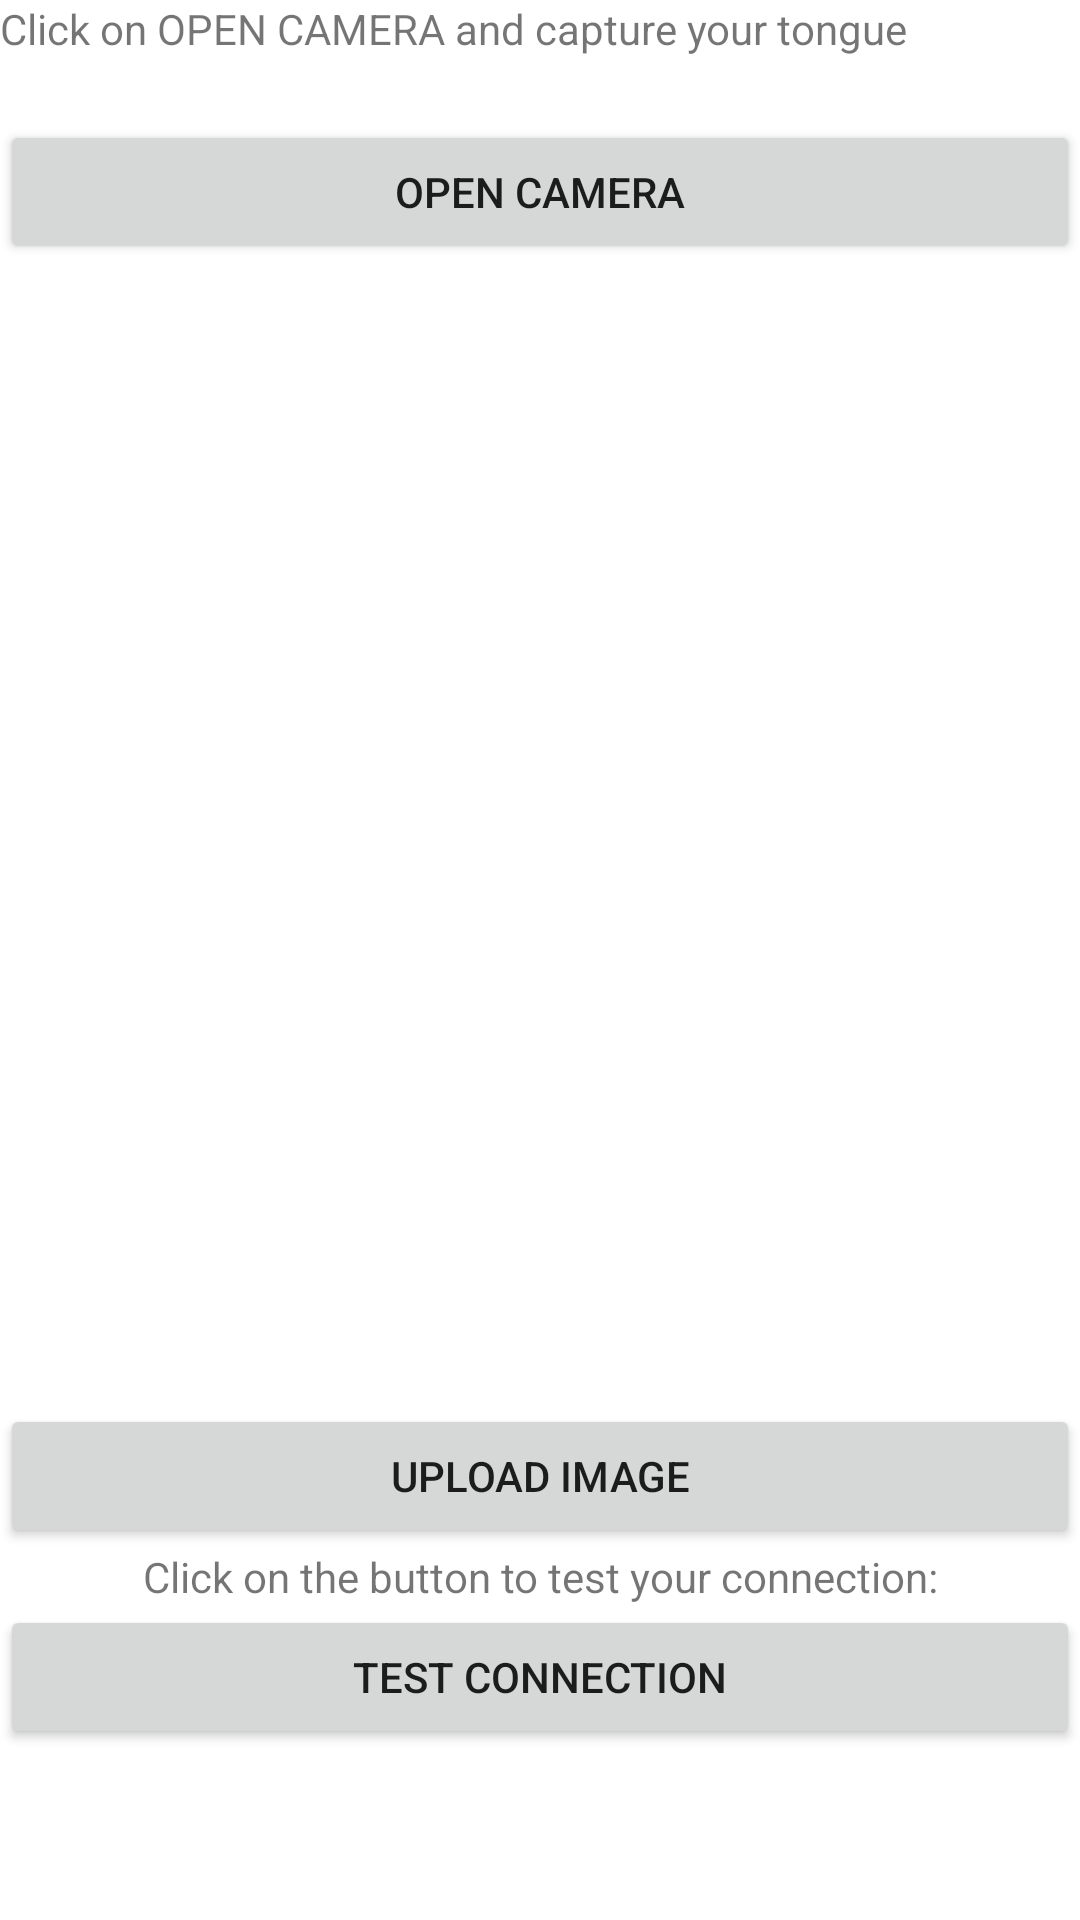

The Android layout XML behind this screen, and the referenced resources:
<!-- AndroidManifest.xml: application theme Theme.CameraCapture -->
<!-- res/layout/activity_main.xml -->
<?xml version="1.0" encoding="utf-8"?>
<RelativeLayout xmlns:android="http://schemas.android.com/apk/res/android"
    xmlns:app="http://schemas.android.com/apk/res-auto"
    xmlns:tools="http://schemas.android.com/tools"
    android:layout_width="match_parent"
    android:layout_height="match_parent"
    tools:context=".MainActivity">
    <LinearLayout
        android:layout_width="match_parent"
        android:layout_height="match_parent"
        android:orientation="vertical">
        <Button
            android:id="@+id/openCamera"
            android:layout_marginTop="40dp"
            android:layout_width="match_parent"
            android:layout_height="wrap_content"
            android:text="Open Camera"/>
        <ImageView
            android:id="@+id/capturedImage"
            android:layout_marginTop="60dp"
            android:layout_width="250dp"
            android:layout_height="320dp"
            android:layout_gravity="center"/>

        <Button
            android:id="@+id/uploadButton"
            android:layout_width="match_parent"
            android:layout_height="wrap_content"
            android:text="@string/upload_image" />

        <TextView
            android:layout_width="match_parent"
            android:layout_height="wrap_content"
            android:text="Click on the button to test your connection:"
            android:textAlignment="center" />

        <Button
            android:id="@+id/testConnection"
            android:layout_width="match_parent"
            android:layout_height="wrap_content"
            android:text="Test Connection" />
    </LinearLayout>

    <TextView
        android:layout_width="match_parent"
        android:layout_height="wrap_content"
        android:layout_alignParentEnd="true"
        android:layout_marginEnd="0dp"
        android:scaleX="1"
        android:text="Click on OPEN CAMERA and capture your tongue" />
</RelativeLayout>
<!-- resources referenced by this layout -->
<resources>
  <string name="upload_image">Upload Image</string>
  <style name="Theme.CameraCapture" parent="Theme.MaterialComponents.DayNight.DarkActionBar">
          
          <item name="colorPrimary">@color/purple_500</item>
          <item name="colorPrimaryVariant">@color/purple_700</item>
          <item name="colorOnPrimary">@color/white</item>
          
          <item name="colorSecondary">@color/teal_200</item>
          <item name="colorSecondaryVariant">@color/teal_700</item>
          <item name="colorOnSecondary">@color/black</item>
          
          <item name="android:statusBarColor">?attr/colorPrimaryVariant</item>
          
      </style>
  <!-- not gathered from this repository: default colours our renderer supplied (Android Studio template values) -->
  <color name="purple_500">#FF6200EE</color>
  <color name="purple_700">#FF3700B3</color>
  <color name="teal_200">#FF03DAC5</color>
  <color name="teal_700">#FF018786</color>
  <color name="black">#FF000000</color>
  <color name="white">#FFFFFFFF</color>
</resources>
